Labelled photos from "images", an image-classification folder in christian-kessler/recipe_picture_rating. The possible labels are: nice, ugly.

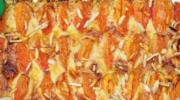
Label: ugly

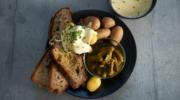
Label: nice

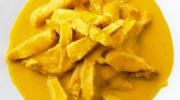
Label: ugly

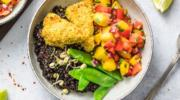
Label: nice

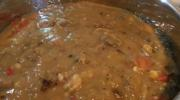
Label: ugly

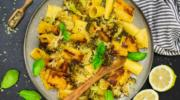
Label: nice
